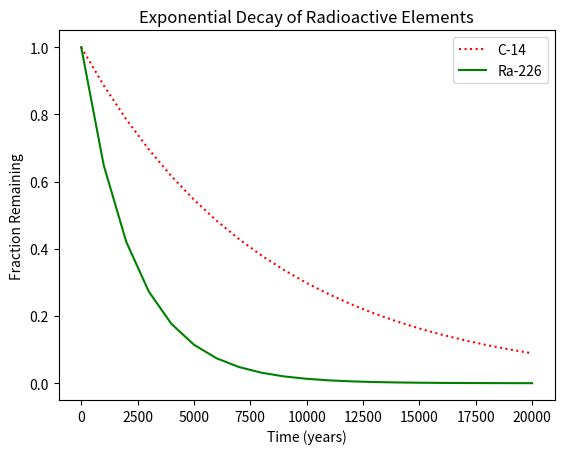

Python code for this plot:
#!/usr/bin/env python3
import numpy as np
import matplotlib.pyplot as plt

x = np.arange(0, 21000, 1000)
r = np.log(0.5)
t1 = 5730
t2 = 1600
y1 = np.exp((r / t1) * x)
y2 = np.exp((r / t2) * x)

plt.xlabel('Time (years)')
plt.ylabel('Fraction Remaining')
plt.title('Exponential Decay of Radioactive Elements')
plt.plot(x, y1, color='red', label='C-14', linestyle=':')
plt.plot(x, y2, c='green', label='Ra-226')
plt.legend()
plt.show()
